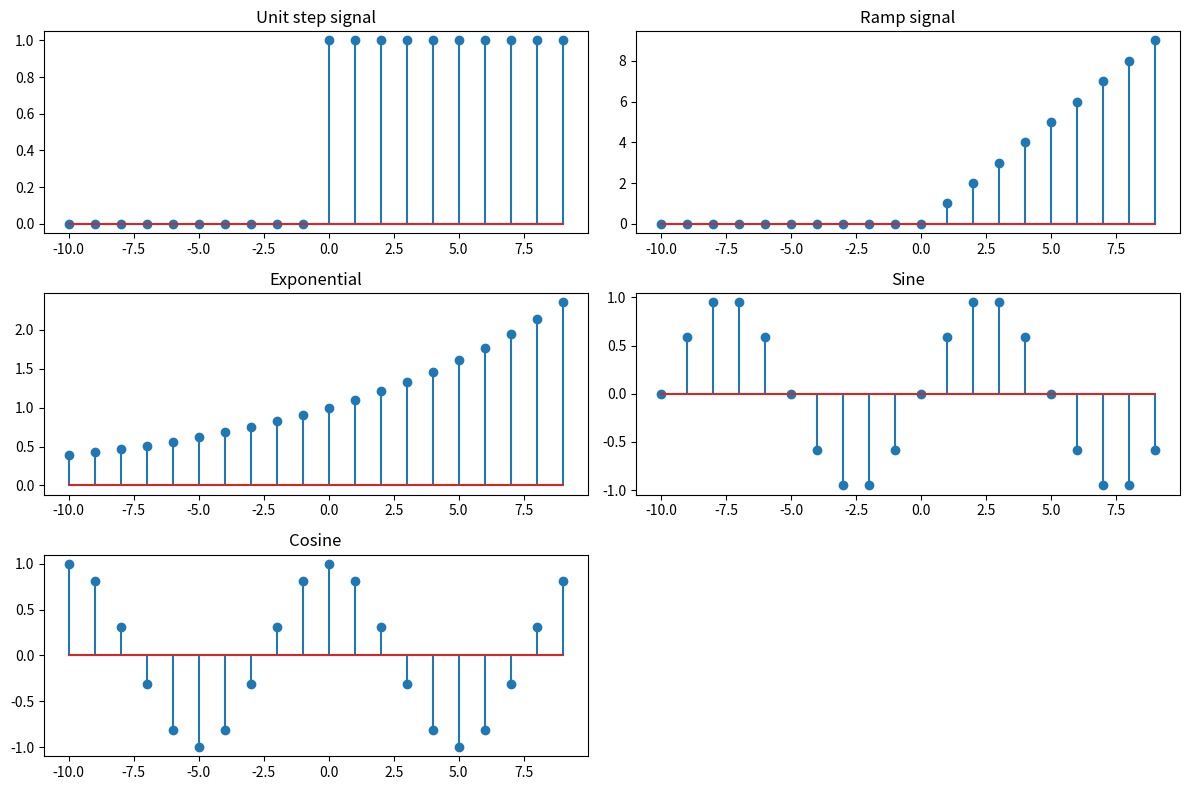

Python code for this plot:
import numpy as np
import matplotlib.pyplot as plt

n=np.arange(-10,10,1)

#unit step plot
unit_step=np.where(n>=0,1,0)
plt.figure(figsize=(12,8))
plt.subplot(3,2,1)
plt.stem(n,unit_step)
plt.title("Unit step signal")

#ramp plot
ramp= np.where(n>=0,n,0)
plt.subplot(3,2,2)
plt.stem(n,ramp)
plt.title("Ramp signal")

#exponential
a=1.1
expo=a**n
plt.subplot(3,2,3)
plt.stem(n,expo)
plt.title("Exponential")

#sin,cos
f=0.1
sine=np.sin(2*np.pi*f*n)
cosine=np.cos(2*np.pi*f*n)
plt.subplot(3,2,4)
plt.stem(n,sine)
plt.title("Sine")

plt.subplot(3,2,5)
plt.stem(n,cosine)
plt.title("Cosine")

plt.tight_layout()
plt.show()